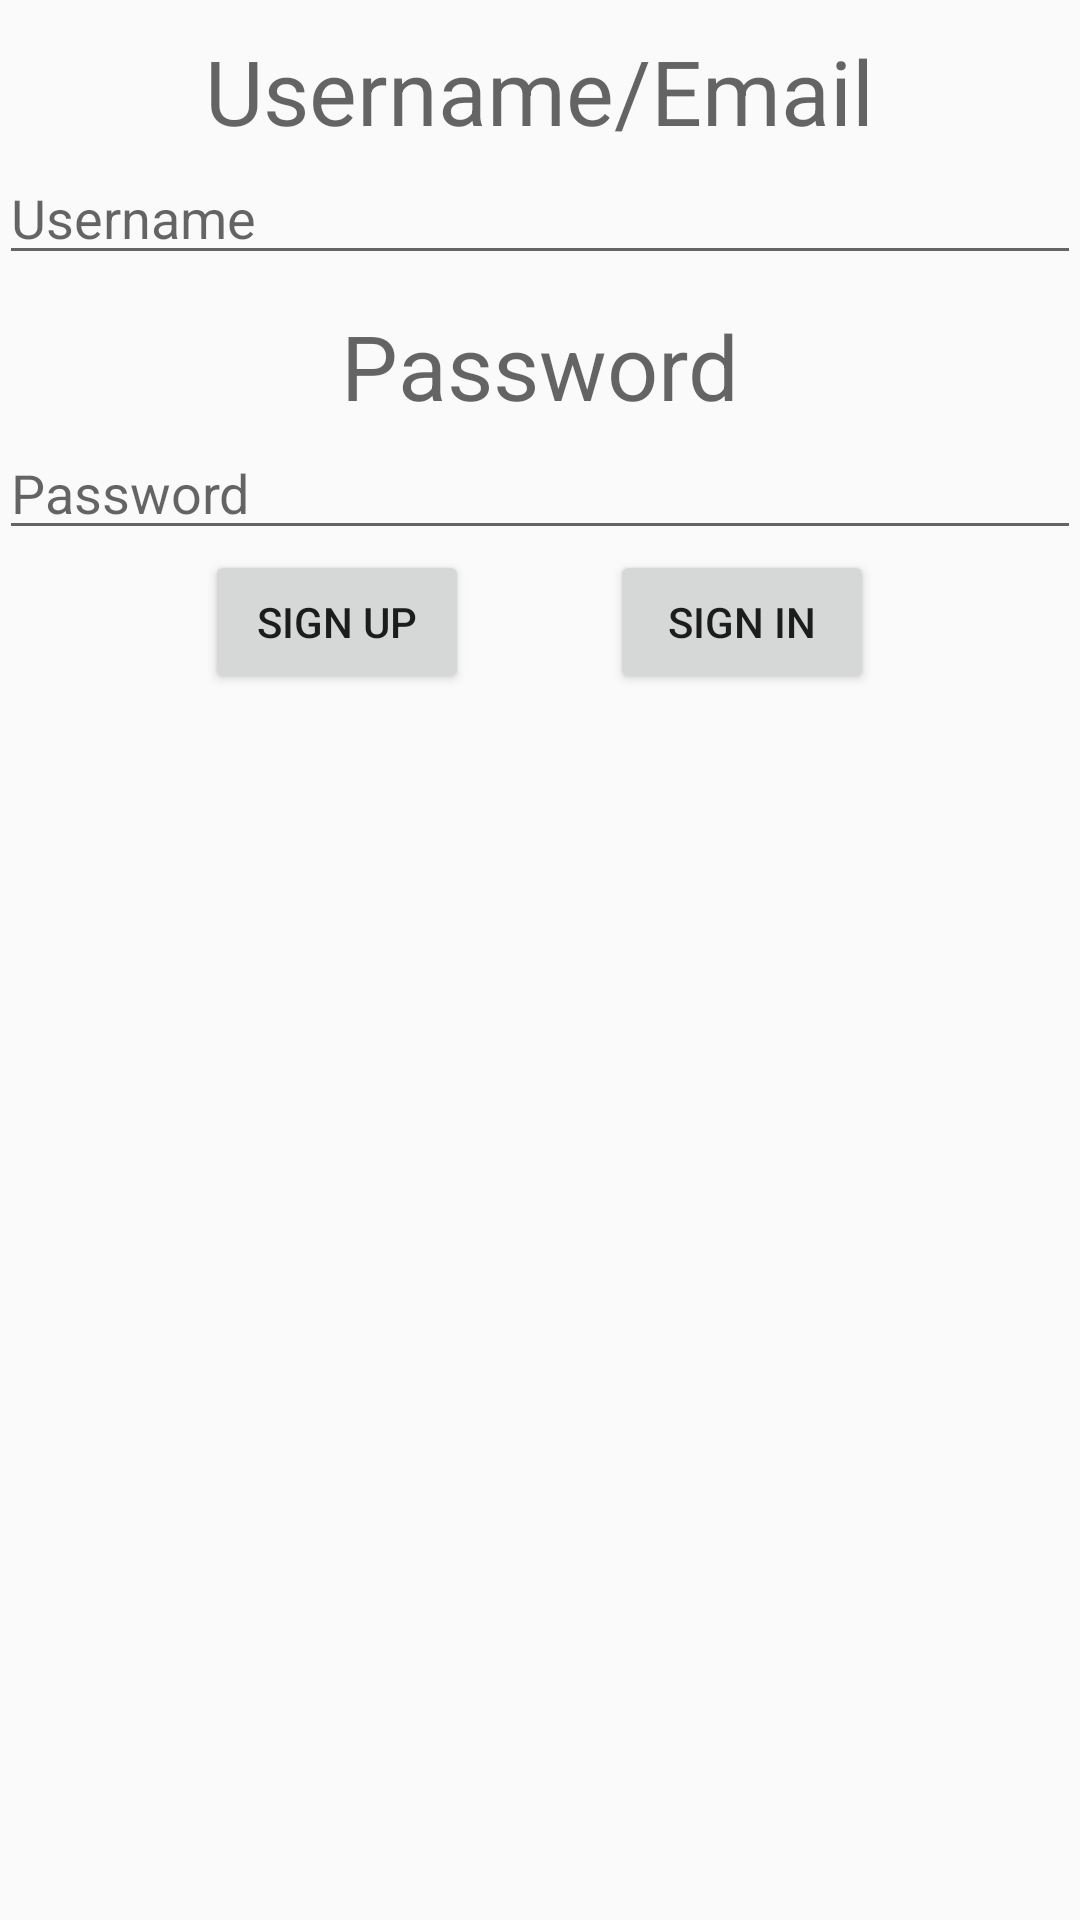

The Android layout XML behind this screen, and the referenced resources:
<!-- AndroidManifest.xml: application theme AppTheme -->
<!-- res/layout/activity_login.xml -->
<RelativeLayout xmlns:android="http://schemas.android.com/apk/res/android"
    xmlns:tools="http://schemas.android.com/tools" android:layout_width="match_parent"
    android:layout_height="match_parent" android:paddingLeft="@dimen/activity_horizontal_margin"
    android:paddingRight="@dimen/activity_horizontal_margin"
    android:paddingTop="@dimen/activity_vertical_margin"
    android:paddingBottom="@dimen/activity_vertical_margin"
    tools:context="com.example.callum.first.Login"
    android:id="@+id/Login">

    <LinearLayout
        android:orientation="vertical"
        android:layout_width="match_parent"
        android:layout_height="wrap_content"
        android:layout_alignParentTop="true"
        android:layout_alignParentStart="true"
        android:id="@+id/linearLayout">

    </LinearLayout>

    <TextView
        android:layout_width="wrap_content"
        android:layout_height="wrap_content"
        android:textAppearance="?android:attr/textAppearanceMedium"
        android:text="Username/Email"
        android:id="@+id/Username_Text"
        android:textSize="30sp"
        android:layout_alignParentTop="true"
        android:layout_centerHorizontal="true"
        android:paddingTop="10dp"
        android:layout_gravity="center_horizontal" />

    <EditText
        android:layout_width="fill_parent"
        android:layout_height="wrap_content"
        android:id="@+id/Username_Box"
        android:layout_below="@+id/Username_Text"
        android:layout_alignParentStart="true"
        android:inputType="text"
        android:hint="Username"
        android:layout_alignLeft="@+id/Password_Box"
        android:layout_alignRight="@+id/Password_Box" />

    <TextView
        android:layout_width="wrap_content"
        android:layout_height="wrap_content"
        android:textAppearance="?android:attr/textAppearanceMedium"
        android:text="Password"
        android:id="@+id/Password_Text"
        android:textSize="30sp"
        android:layout_below="@+id/Username_Box"
        android:layout_centerHorizontal="true"
        android:paddingTop="10dp"
        android:layout_gravity="center_horizontal" />

    <EditText
        android:layout_width="fill_parent"
        android:layout_height="wrap_content"
        android:id="@+id/Password_Box"
        android:layout_alignParentStart="true"
        android:inputType="text"
        android:hint="Password"
        android:layout_below="@+id/Password_Text"
        android:layout_alignLeft="@+id/Username_Text"
        android:password="false" />

    <Button
        android:layout_width="wrap_content"
        android:layout_height="wrap_content"
        android:text="Sign in"
        android:id="@+id/Sign_In_Button"
        android:focusable="false"
        android:layout_below="@+id/Password_Box"
        android:layout_alignEnd="@+id/Username_Text" />

    <Button
        android:layout_width="wrap_content"
        android:layout_height="wrap_content"
        android:text="Sign up"
        android:id="@+id/Sign_Up_Button"
        android:layout_gravity="right"
        android:focusable="false"
        android:layout_below="@+id/Password_Box"
        android:layout_alignStart="@+id/Username_Text" />

    <TextView
        android:layout_width="wrap_content"
        android:layout_height="wrap_content"
        android:textAppearance="?android:attr/textAppearanceLarge"
        android:id="@+id/progress"
        android:layout_below="@+id/Sign_In_Button"
        android:layout_centerHorizontal="true" />

</RelativeLayout>
<!-- resources referenced by this layout -->
<resources>
  <style name="AppTheme" parent="Theme.AppCompat.Light.DarkActionBar">
          
      </style>
</resources>
